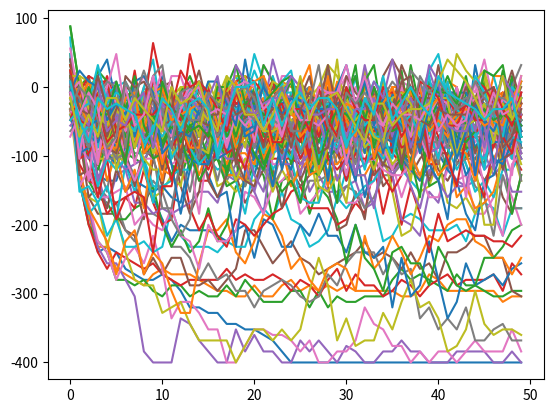

The script that saved this image:
import numpy as np
from math import exp
from random import randint as rd, uniform as un
import matplotlib.pyplot as plt

dimension = 2

"""
boolean representation of spins,
False = down spin
True = up spin

Glauber dyamics program which returns
energy for various points along the simulation
"""

        
def gen_grid(x, y):
    grid = np.empty([x, y], dtype=bool)
    for i in range(x):
        for j in range(y):
            grid[i][j] = rd(0, 1)
    return grid



X = 10
Y = 10
#grid = gen_grid(X, Y)
#print(grid)

def energy(grid):
    E=0
    for i in range(0, X):
        for j in range(0, Y):
            d_10 = grid[(i+1)%X][j]*2-1
            d_12 = grid[(i-1)%X][j]*2-1
            d_01 = grid[i][(j+1)%Y]*2-1
            d_21 = grid[i][(j-1)%Y]*2-1
            S = d_10 + d_12 + d_01 + d_21
            E+= S*(grid[i][j]*2-1)
    return -E

def magnetism(grid):
    M=0
    for i in grid:
        for j in i:
            M+=j
    return M*2-X*Y

def glauber_warp(n, T, grid):
    eng = []
    vals = []
    x = len(grid)-1
    y = len(grid[0])-1
    iters = (x+1)*(y+1)*n
    for k in range(iters):
        i = rd(0, x)
        j = rd(0, y)
        d_11  = grid[i][j]*2-1
        d_10 = grid[(i+1)%X][j]*2-1
        d_12 = grid[(i-1)%X][j]*2-1
        d_01 = grid[i][(j+1)%Y]*2-1
        d_21 = grid[i][(j-1)%Y]*2-1
        S = d_10 + d_12 + d_01 + d_21
        E = 2*d_11*S
        p = 1/(1 + exp(E/T))
        t = un(0, 1)
        if t<p:
            grid[i][j] = not(grid[i][j])
        if not k%(X*Y):
            eng.append(energy(grid))
            vals.append(k)
    # if eng[-1]!=-X*Y*4:
    #     print(eng[-1])
    #     print(grid)
    return eng
    #return grid



#t1 = time()
#glauber_warp(100, 5)

#x = glauber_warp(500, 10, gen_grid(X, Y))
#plt.plot(x[0], x[1])


# for i in range(0, 100):
#     x = glauber_warp(500, 0.56, gen_grid(10, 10))[-1]
#     #if x!=-64:
#     #    print(x)
#     plt.plot(i, x, 'o')

for i in np.linspace(1, 15, num=100):
    grid = gen_grid(X, Y)
    gr = glauber_warp(50, i, grid)
        #points.append(magnetism(glauber_warp(250, i, grid)))
    plt.plot(gr)
    #plt.plot(i, abs(magnetism(glauber_warp(500, i, grid))), 'o')

#t2 = time()
#print(t2-t1)
